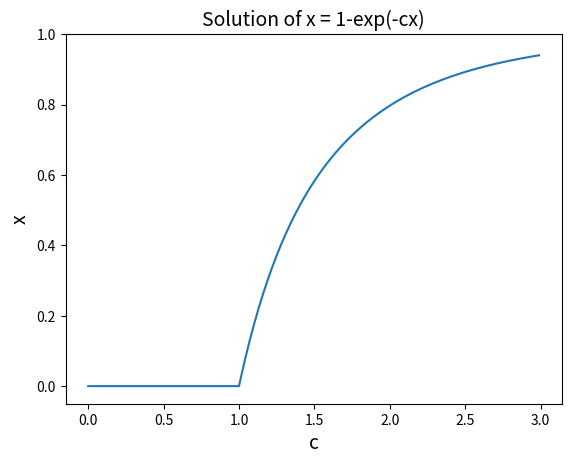

The script that saved this image:
# -*- coding: utf-8 -*-
'''
PHY407 Lab04

[redacted]

Q3

'''

import numpy as np
import matplotlib.pyplot as plt
from scipy import constants
#(a)
#define function x = 1-np.exp(-c*x)
def f(x):
    return 1-np.exp(-c*x)

accuracy = 1e-6
c = 2
#calculate x using for loop
for k in range(50):
    x1 = 1.0
    error = 1
    while error > accuracy:
        x1,x2 = f(x1),x1
        error = abs((x1-x2)/(1-(c*np.exp(-c*x2))**-1))    
    print("The solution to an accuracy of at least 1e-6 is",np.format_float_scientific(x1, precision=6))
    break


accuracy = 1e-6
cs = np.arange(0.00001,3,0.01)
xs =[]
#calculate x as function of c
for c in cs:
    x1 = 1.0
    error = 1.0
    while error > accuracy:
        x1,x2 = f(x1),x1
        error = abs((x1-x2)/(1-(c*np.exp(-c*x2))**-1))    
    xs.append(x1)
    

plt.figure()
plt.plot(cs,xs)
plt.title('Solution of x = 1-exp(-cx)', fontsize = '14')
plt.xlabel("c", fontsize = '14')
plt.ylabel("x", fontsize = '14')
plt.ylim(-0.05,1)


#(b)

accuracy = 1e-6
x1 = 1
it = 0
c = 2
#measure the iterations of relaxation method
for k in range(50):
    x1 = 1.0
    error = 1
    while error > accuracy:
        x1,x2 = f(x1),x1
        error = abs((x1-x2)/(1-(c*np.exp(-c*x2))**-1))    
        it +=1
    break
print()
print("Number of iteration takes for relaxation method:",it)
print()

ws = np.arange(0.5,1,0.01)
accuracy = 1e-6
its = []
#measure the iteration of overrelaxation method
for w in ws:
    it = 0
    c = 2
    x1 = 1.0
    error = 1.0
    while error > accuracy:
        x1,x2 = f(x1),x1
        error = abs((x1-x2)/(1-1/((1+w)*c*np.exp(-c*x2)-w)))
        it +=1
    its.append(it)
print("The number of iterations of overrelaxation method",its)
print()
#find the minimum iteration
min_it = np.where(its ==np.amin(its))
min_w = ws[min_it]
print("The minimum number of iteration of overrelaxation method:",min(its),"with w",min_w)
print()

# (c)
h = constants.h
c = constants.c
kb = constants.Boltzmann
#define fuction 5 * np.exp(-x) + x -5 = 0
def f(x):
    return 5 * np.exp(-x) + x -5

#define binary search method
def binary(x1,x2):    
    accuracy = 1e-6
    error = 1
    s_x1 = np.sign(f(x1))
    s_x2 = np.sign(f(x2))
    # if the they have opposite sign
    if s_x1 != s_x2:
        while error > accuracy:
            x_mid = 0.5*(x1+x2)
            f_mid = f(x_mid)
            s_mid = np.sign(f_mid)
            if s_mid == s_x1:
                x1 = x_mid
            else:
                x2 = x_mid
            error = abs(x1-x2)
    # if they have same sign print error
    else:
        print("Sign of f(x1) and f(x2) are same")
    return x_mid

print("The solution of the equation is ",np.format_float_scientific(binary(2,10), precision=6))
print()
#calculate wien displacement constant
b = h*c/kb/binary(2,10)
print("Wien displacement constant is", np.format_float_scientific(b, precision=6),"meter Kelvin")
print()

wave = 502e-9
#calculate the temperature of the Sun
T = b/wave
print("The temperature of the Sun is",np.format_float_scientific(T, precision=6),"K")
